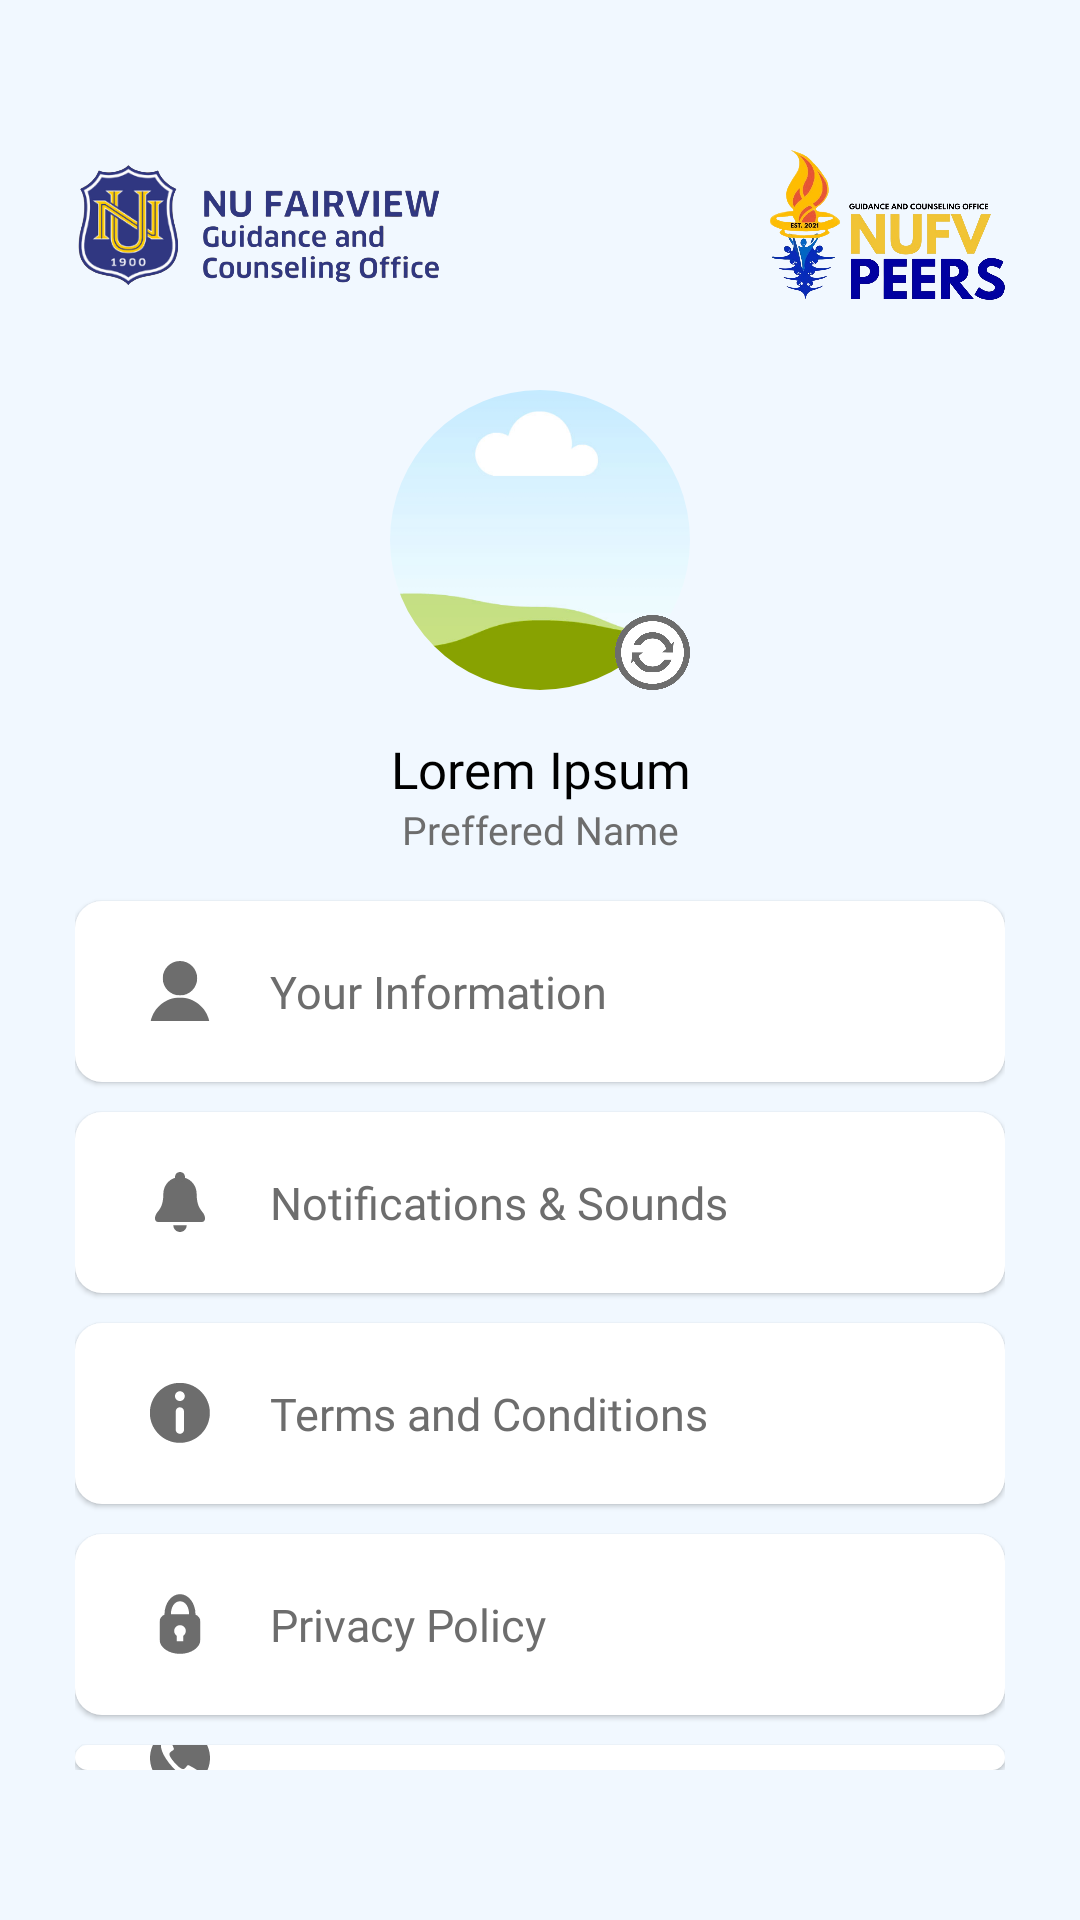

This screen was rendered from an Android layout file. Write that file and the resources it references.
<!-- AndroidManifest.xml: application theme Theme.SafeSpace_App -->
<!-- res/layout/fragment_profile.xml -->
<?xml version="1.0" encoding="utf-8"?>
<LinearLayout xmlns:android="http://schemas.android.com/apk/res/android"
    xmlns:tools="http://schemas.android.com/tools"
    android:layout_width="match_parent"
    android:layout_height="match_parent"
    xmlns:app="http://schemas.android.com/apk/res-auto"
    android:background="@color/light"
    android:paddingTop="50dp"
    android:paddingBottom="50dp"
    android:paddingStart="25dp"
    android:paddingEnd="25dp"
    android:orientation="vertical"
    tools:context=".profile.Profile">

    <LinearLayout
        android:layout_width="match_parent"
        android:layout_height="wrap_content"
        android:gravity="center_vertical"
        android:orientation="horizontal">

        <LinearLayout
            android:layout_width="0dp"
            android:layout_height="wrap_content"
            android:layout_weight="1">

            <ImageView
                android:layout_width="wrap_content"
                android:layout_height="40dp"
                android:layout_weight="1"
                android:src="@drawable/logo_gco"
                android:scaleType="fitStart" />

        </LinearLayout>

        <LinearLayout
            android:layout_width="0dp"
            android:layout_height="wrap_content"
            android:layout_weight="1">

            <ImageView
                android:layout_width="wrap_content"
                android:layout_height="50dp"
                android:layout_weight="1"
                android:src="@drawable/logo_peers"
                android:scaleType="fitEnd" />

        </LinearLayout>



    </LinearLayout>

    <androidx.constraintlayout.widget.ConstraintLayout
        android:layout_width="match_parent"
        android:layout_height="wrap_content">

        <com.google.android.material.imageview.ShapeableImageView
            android:id="@+id/photo"
            android:layout_width="100dp"
            android:layout_height="100dp"
            android:layout_marginTop="30dp"
            android:src="@drawable/img_placeholder"
            app:shapeAppearanceOverlay="@style/CircleImage"
            app:layout_constraintStart_toStartOf="parent"
            app:layout_constraintEnd_toEndOf="parent"
            app:layout_constraintTop_toTopOf="parent"
            app:layout_constraintBottom_toBottomOf="parent"/>

        <ImageView
            android:id="@+id/changebtn"
            android:layout_width="25dp"
            android:layout_height="25dp"
            android:src="@drawable/ic_switchphoto"
            app:layout_constraintBottom_toBottomOf="@+id/photo"
            app:layout_constraintEnd_toEndOf="@+id/photo"/>

    </androidx.constraintlayout.widget.ConstraintLayout>

    <TextView
        android:id="@+id/name"
        android:layout_width="match_parent"
        android:layout_height="wrap_content"
        android:layout_marginTop="15dp"
        android:text="@string/header"
        android:textAlignment="center"
        android:textSize="@dimen/mid"
        android:fontFamily="@font/psbold"
        android:textColor="@color/black"/>

    <TextView
        android:id="@+id/prefname"
        android:layout_width="match_parent"
        android:layout_height="wrap_content"
        android:text="Preffered Name"
        android:textAlignment="center"
        android:textSize="@dimen/small"
        android:fontFamily="@font/ps"
        android:textColor="@color/textgrey"/>

    <LinearLayout
        android:id="@+id/info"
        android:layout_width="match_parent"
        android:layout_height="wrap_content"
        android:layout_marginTop="15dp"
        android:background="@drawable/f_rounded_white"
        android:elevation="1dp"
        android:paddingLeft="25dp"
        android:paddingRight="25dp"
        android:paddingTop="20dp"
        android:paddingBottom="20dp"
        android:gravity="center_vertical"
        android:orientation="horizontal">

        <ImageView
            android:layout_width="20dp"
            android:layout_height="20dp"
            android:src="@drawable/ic_profile_info"/>

        <TextView
            android:layout_width="wrap_content"
            android:layout_height="wrap_content"
            android:layout_marginLeft="20dp"
            android:text="Your Information"
            android:textColor="@color/textgrey"
            android:fontFamily="@font/psbold"
            android:textSize="@dimen/reg"/>

    </LinearLayout>

    <LinearLayout
        android:id="@+id/notif"
        android:layout_width="match_parent"
        android:layout_height="wrap_content"
        android:layout_marginTop="10dp"
        android:background="@drawable/f_rounded_white"
        android:elevation="1dp"
        android:paddingLeft="25dp"
        android:paddingRight="25dp"
        android:paddingTop="20dp"
        android:paddingBottom="20dp"
        android:gravity="center_vertical"
        android:orientation="horizontal">

        <ImageView
            android:layout_width="20dp"
            android:layout_height="20dp"
            android:src="@drawable/ic_profile_notif"/>

        <TextView
            android:layout_width="wrap_content"
            android:layout_height="wrap_content"
            android:layout_marginLeft="20dp"
            android:text="Notifications &amp; Sounds"
            android:textColor="@color/textgrey"
            android:fontFamily="@font/psbold"
            android:textSize="@dimen/reg"/>

    </LinearLayout>

    <LinearLayout
        android:id="@+id/terms"
        android:layout_width="match_parent"
        android:layout_height="wrap_content"
        android:layout_marginTop="10dp"
        android:background="@drawable/f_rounded_white"
        android:elevation="1dp"
        android:paddingLeft="25dp"
        android:paddingRight="25dp"
        android:paddingTop="20dp"
        android:paddingBottom="20dp"
        android:gravity="center_vertical"
        android:orientation="horizontal">

        <ImageView
            android:layout_width="20dp"
            android:layout_height="20dp"
            android:src="@drawable/ic_profile_terms"/>

        <TextView
            android:layout_width="wrap_content"
            android:layout_height="wrap_content"
            android:layout_marginLeft="20dp"
            android:text="Terms and Conditions"
            android:textColor="@color/textgrey"
            android:fontFamily="@font/psbold"
            android:textSize="@dimen/reg"/>

    </LinearLayout>

    <LinearLayout
        android:id="@+id/privacy"
        android:layout_width="match_parent"
        android:layout_height="wrap_content"
        android:layout_marginTop="10dp"
        android:background="@drawable/f_rounded_white"
        android:elevation="1dp"
        android:paddingLeft="25dp"
        android:paddingRight="25dp"
        android:paddingTop="20dp"
        android:paddingBottom="20dp"
        android:gravity="center_vertical"
        android:orientation="horizontal">

        <ImageView
            android:layout_width="20dp"
            android:layout_height="20dp"
            android:src="@drawable/ic_profile_privacy"/>

        <TextView
            android:layout_width="wrap_content"
            android:layout_height="wrap_content"
            android:layout_marginLeft="20dp"
            android:text="Privacy Policy"
            android:textColor="@color/textgrey"
            android:fontFamily="@font/psbold"
            android:textSize="@dimen/reg"/>

    </LinearLayout>

    <LinearLayout
        android:id="@+id/feedback"
        android:layout_width="match_parent"
        android:layout_height="wrap_content"
        android:layout_marginTop="10dp"
        android:background="@drawable/f_rounded_white"
        android:elevation="1dp"
        android:paddingLeft="25dp"
        android:paddingRight="25dp"
        android:paddingTop="20dp"
        android:paddingBottom="20dp"
        android:gravity="center_vertical"
        android:orientation="horizontal">

        <ImageView
            android:layout_width="20dp"
            android:layout_height="20dp"
            android:src="@drawable/ic_profile_contact"/>

        <TextView
            android:layout_width="wrap_content"
            android:layout_height="wrap_content"
            android:layout_marginLeft="20dp"
            android:text="Contact Us"
            android:textColor="@color/textgrey"
            android:fontFamily="@font/psbold"
            android:textSize="@dimen/reg"/>

    </LinearLayout>

    <LinearLayout
        android:id="@+id/signout"
        android:layout_width="match_parent"
        android:layout_height="wrap_content"
        android:layout_marginTop="10dp"
        android:background="@drawable/f_rounded_white"
        android:elevation="1dp"
        android:paddingLeft="25dp"
        android:paddingRight="25dp"
        android:paddingTop="20dp"
        android:paddingBottom="20dp"
        android:gravity="center_vertical"
        android:orientation="horizontal">

        <ImageView
            android:layout_width="20dp"
            android:layout_height="20dp"
            android:src="@drawable/ic_profile_signout"/>

        <TextView
            android:layout_width="wrap_content"
            android:layout_height="wrap_content"
            android:layout_marginLeft="20dp"
            android:text="Sign Out"
            android:textColor="@color/red"
            android:fontFamily="@font/psbold"
            android:textSize="@dimen/reg"/>

    </LinearLayout>

</LinearLayout>
<!-- resources referenced by this layout -->
<resources>
  <color name="black">#FF000000</color>
  <color name="light">#F1F8FF</color>
  <color name="red">#e85536</color>
  <color name="textgrey">#6d6d6d</color>
  <dimen name="mid">17sp</dimen>
  <dimen name="reg">15sp</dimen>
  <dimen name="small">13sp</dimen>
  <!-- drawable f_rounded_white (drawable) -->
  <?xml version="1.0" encoding="utf-8"?>
  <shape xmlns:android="http://schemas.android.com/apk/res/android"
      android:shape="rectangle">
      <corners android:radius="9dp"/>
      <solid android:color="@color/white"/>
  </shape>
  <!-- drawable ic_profile_privacy (drawable) -->
  <vector xmlns:android="http://schemas.android.com/apk/res/android"
      android:width="500dp"
      android:height="500dp"
      android:viewportWidth="375"
      android:viewportHeight="375">
    <group>
      <clip-path
          android:pathData="M59.66,0L315.41,0L315.41,375L59.66,375ZM59.66,0"/>
      <path
          android:pathData="M187.52,45.39C221.84,45.39 243.93,81.38 244.4,126.02L130.65,126.02C131.11,81.38 153.21,45.39 187.52,45.39ZM187.52,0.82C134.06,0.82 90.74,57.39 90.74,127.17L90.76,128.92C72.58,135.58 59.63,152.98 59.63,173.39L59.63,284.54C59.63,334.01 116.89,374.13 187.52,374.13C258.15,374.13 315.42,334.01 315.42,284.54L315.42,173.39C315.42,152.98 302.47,135.58 284.29,128.92L284.31,127.17C284.31,57.39 240.99,0.82 187.52,0.82ZM151.23,231.12C151.23,211.14 167.48,194.94 187.52,194.94C207.57,194.94 223.82,211.14 223.82,231.12C223.82,243.91 217.16,255.16 207.11,261.59L207.11,294.88L167.94,294.88L167.94,261.59C157.89,255.16 151.23,243.91 151.23,231.12ZM151.23,231.12"
          android:fillColor="#6d6d6d"
          android:fillType="evenOdd"/>
    </group>
  </vector>
  <!-- drawable ic_profile_terms (drawable) -->
  <vector xmlns:android="http://schemas.android.com/apk/res/android"
      android:width="500dp"
      android:height="500dp"
      android:viewportWidth="375"
      android:viewportHeight="375">
    <path
        android:pathData="M186.63,-0.87C83.14,-0.87 -0.87,83.14 -0.87,186.63C-0.87,290.11 83.14,374.13 186.63,374.13C290.11,374.13 374.13,290.11 374.13,186.63C374.13,83.14 290.11,-0.87 186.63,-0.87ZM186.63,151.75C179.69,151.75 173.04,154.5 168.12,159.4C163.22,164.32 160.46,170.96 160.46,177.91C160.46,210.84 160.46,258.35 160.46,291.28C160.46,298.22 163.22,304.87 168.12,309.79C173.04,314.69 179.69,317.44 186.63,317.44C193.57,317.44 200.21,314.69 205.13,309.79C210.04,304.87 212.79,298.22 212.79,291.28C212.79,258.35 212.79,210.84 212.79,177.91C212.79,170.96 210.04,164.32 205.13,159.4C200.21,154.5 193.57,151.75 186.63,151.75ZM186.63,51.45C203.48,51.45 217.15,65.13 217.15,81.98C217.15,98.82 203.48,112.5 186.63,112.5C169.78,112.5 156.11,98.82 156.11,81.98C156.11,65.13 169.78,51.45 186.63,51.45ZM186.63,51.45"
        android:fillColor="#6d6d6d"
        android:fillType="evenOdd"/>
  </vector>
  <string name="header">Lorem Ipsum</string>
  <style name="CircleImage">
          <item name="cornerFamily">rounded</item>
          <item name="cornerSize">50%</item> 
          <item name="strokeWidth">1dp</item>
          <item name="strokeColor">@color/btngrey</item>
      </style>
  <style name="Theme.SafeSpace_App" parent="Base.Theme.SafeSpace_App" />
  <color name="white">#FFFFFFFF</color>
  <color name="btngrey">#bdc1c4</color>
  <style name="Base.Theme.SafeSpace_App" parent="Theme.Material3.DayNight.NoActionBar">
          
          
          <item name="colorPrimary">@color/white</item>
      </style>
</resources>
